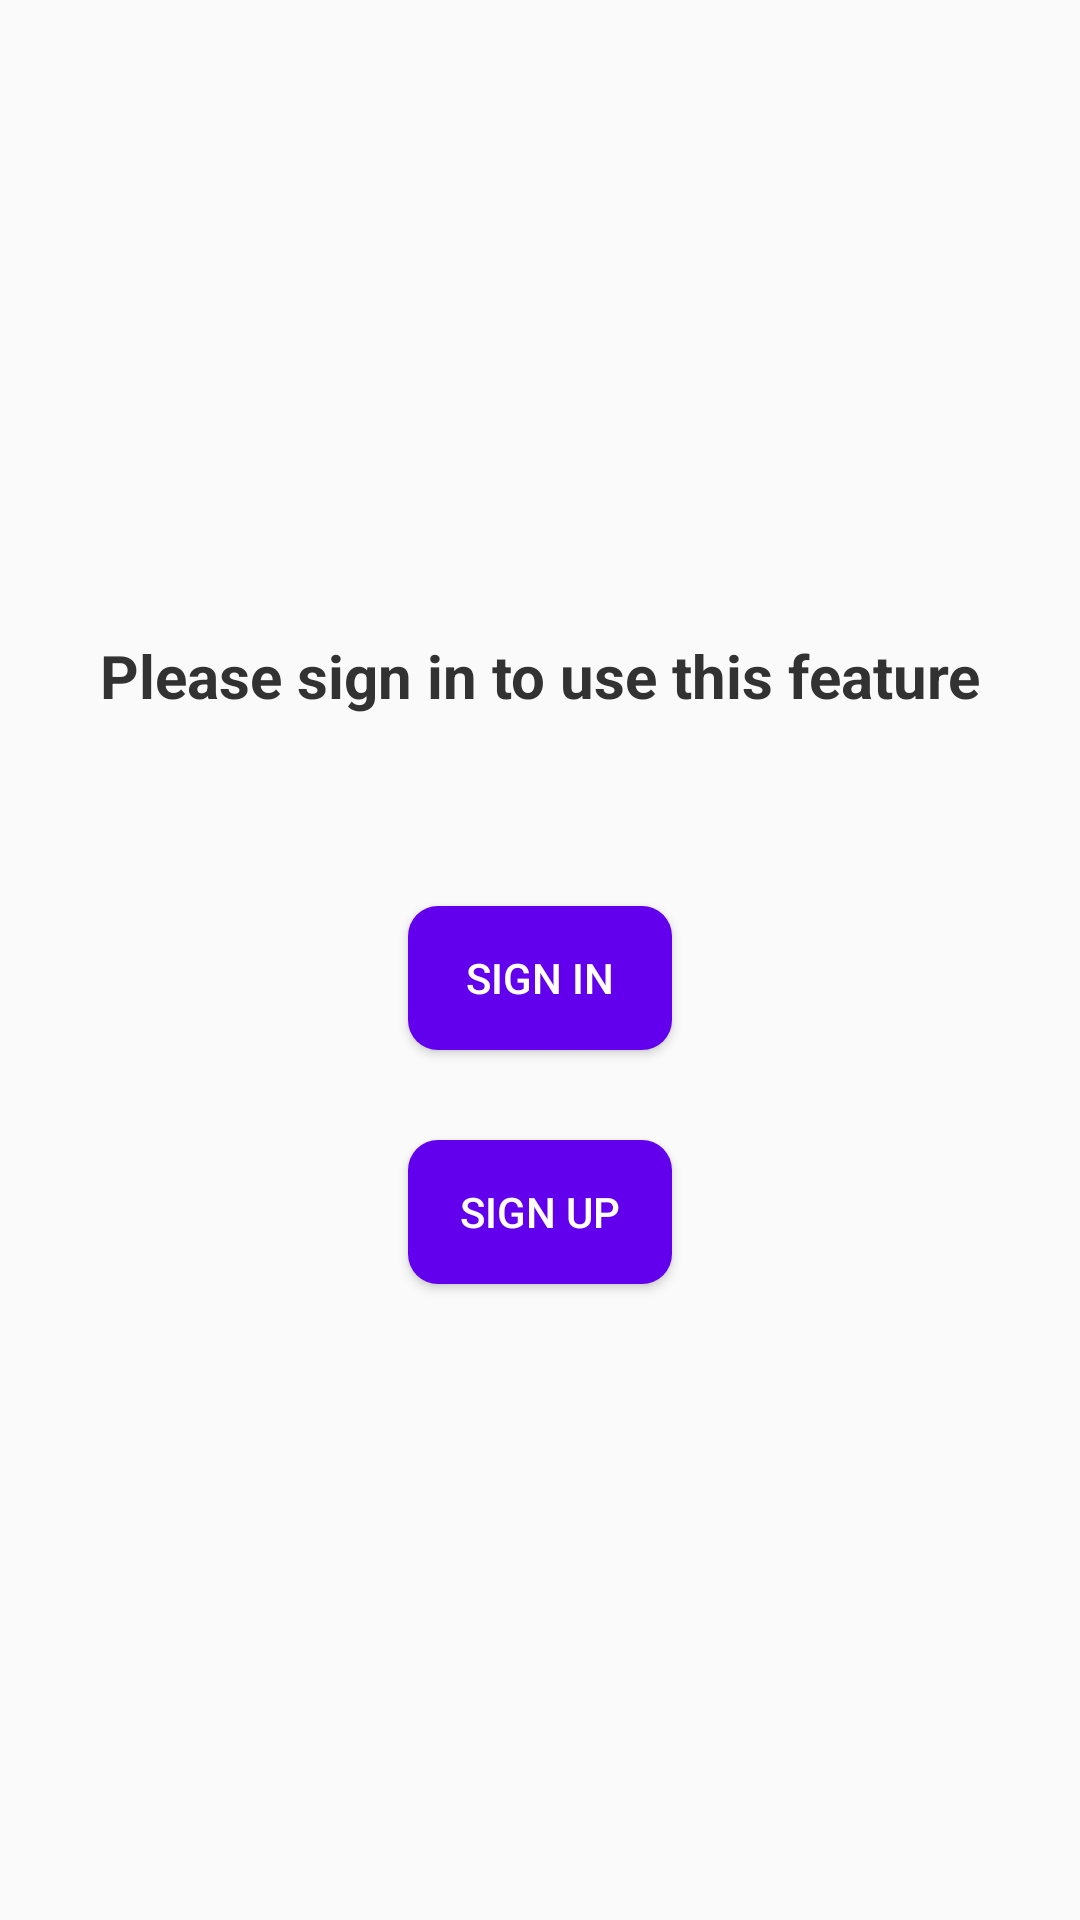

This screen was rendered from an Android layout file. Write that file and the resources it references.
<!-- AndroidManifest.xml: application theme AppTheme -->
<!-- res/layout/activity_not_signed_in.xml -->
<?xml version="1.0" encoding="utf-8"?>

<RelativeLayout xmlns:android="http://schemas.android.com/apk/res/android"
    xmlns:app="http://schemas.android.com/apk/res-auto"
    xmlns:tools="http://schemas.android.com/tools"
    android:layout_width="match_parent"
    android:layout_height="match_parent"
    tools:context=".UI.NotSignedIn">

    <LinearLayout
        android:id="@+id/notLoggedInLinearLayout"
        android:layout_width="match_parent"
        android:layout_height="match_parent"
        android:orientation="vertical"
        tools:ignore="UselessParent">

        <Space
            android:layout_width="wrap_content"
            android:layout_height="0dp"
            android:layout_weight="1" />

        <TextView
            android:id="@+id/titleTextView"
            android:layout_width="wrap_content"
            android:layout_height="wrap_content"
            android:layout_gravity="center"
            android:text="@string/default_not_logged_in_message"
            android:textColor="@android:color/secondary_text_light"
            android:textSize="@dimen/default_textView_text_size"
            android:textStyle="bold" />

        <Space
            android:layout_width="wrap_content"
            android:layout_height="0dp"
            android:layout_weight="0.3" />

        <Button
            android:id="@+id/signInButton"
            android:layout_width="wrap_content"
            android:layout_height="wrap_content"
            android:layout_gravity="center"
            android:background="@drawable/rounded_corner_button_colored"
            android:text="@string/sign_in"
            android:textColor="@color/white"
            android:textSize="@dimen/default_button_text_size" />

        <Button
            android:id="@+id/signUpButton"
            android:layout_width="wrap_content"
            android:layout_height="wrap_content"
            android:layout_gravity="center"
            android:layout_marginTop="@dimen/inter_space_large"
            android:background="@drawable/rounded_corner_button_colored"
            android:text="@string/sign_up"
            android:textColor="@color/white"
            android:textSize="@dimen/default_button_text_size" />

        <Space
            android:layout_width="wrap_content"
            android:layout_height="0dp"
            android:layout_weight="1" />

    </LinearLayout>

</RelativeLayout>
<!-- resources referenced by this layout -->
<resources>
  <color name="white">#FFFFFF</color>
  <dimen name="default_button_text_size">14sp</dimen>
  <dimen name="default_textView_text_size">20sp</dimen>
  <dimen name="inter_space_large">30dp</dimen>
  <!-- drawable rounded_corner_button_colored (drawable) -->
  <?xml version="1.0" encoding="utf-8"?>
  <ripple xmlns:android="http://schemas.android.com/apk/res/android"
  android:color="@color/coloredButtonColorDark">
  <item android:id="@android:id/mask">
      <shape android:shape="rectangle">
          <solid android:color="@color/coloredButtonColorDark" />
          <corners android:radius="@dimen/button_radius_large" />
      </shape>
  </item>
  
  <item android:id="@android:id/background">
      <shape android:shape="rectangle">
          <solid android:color="@color/coloredButtonColor" />
          <padding
              android:left="10dp"
              android:right="10dp"
              android:bottom="1dp"
              android:top="1dp" />
          <corners android:radius="@dimen/button_radius_large" />
      </shape>
  </item>
  </ripple>
  <string name="default_not_logged_in_message">Please sign in to use this feature</string>
  <string name="sign_in">Sign In</string>
  <string name="sign_up">Sign Up</string>
  <style name="AppTheme" parent="Theme.AppCompat.Light.DarkActionBar">
          
          <item name="colorPrimary">@color/colorPrimary</item>
          <item name="colorPrimaryDark">@color/colorPrimaryDark</item>
          <item name="colorAccent">@color/colorAccent</item>
      </style>
  <color name="coloredButtonColorDark">#380188</color>
  <dimen name="button_radius_large">10dp</dimen>
  <color name="coloredButtonColor">#6200EE</color>
  <color name="colorPrimary">#6200EE</color>
  <color name="colorPrimaryDark">#3700B3</color>
  <color name="colorAccent">#0098C6</color>
</resources>
